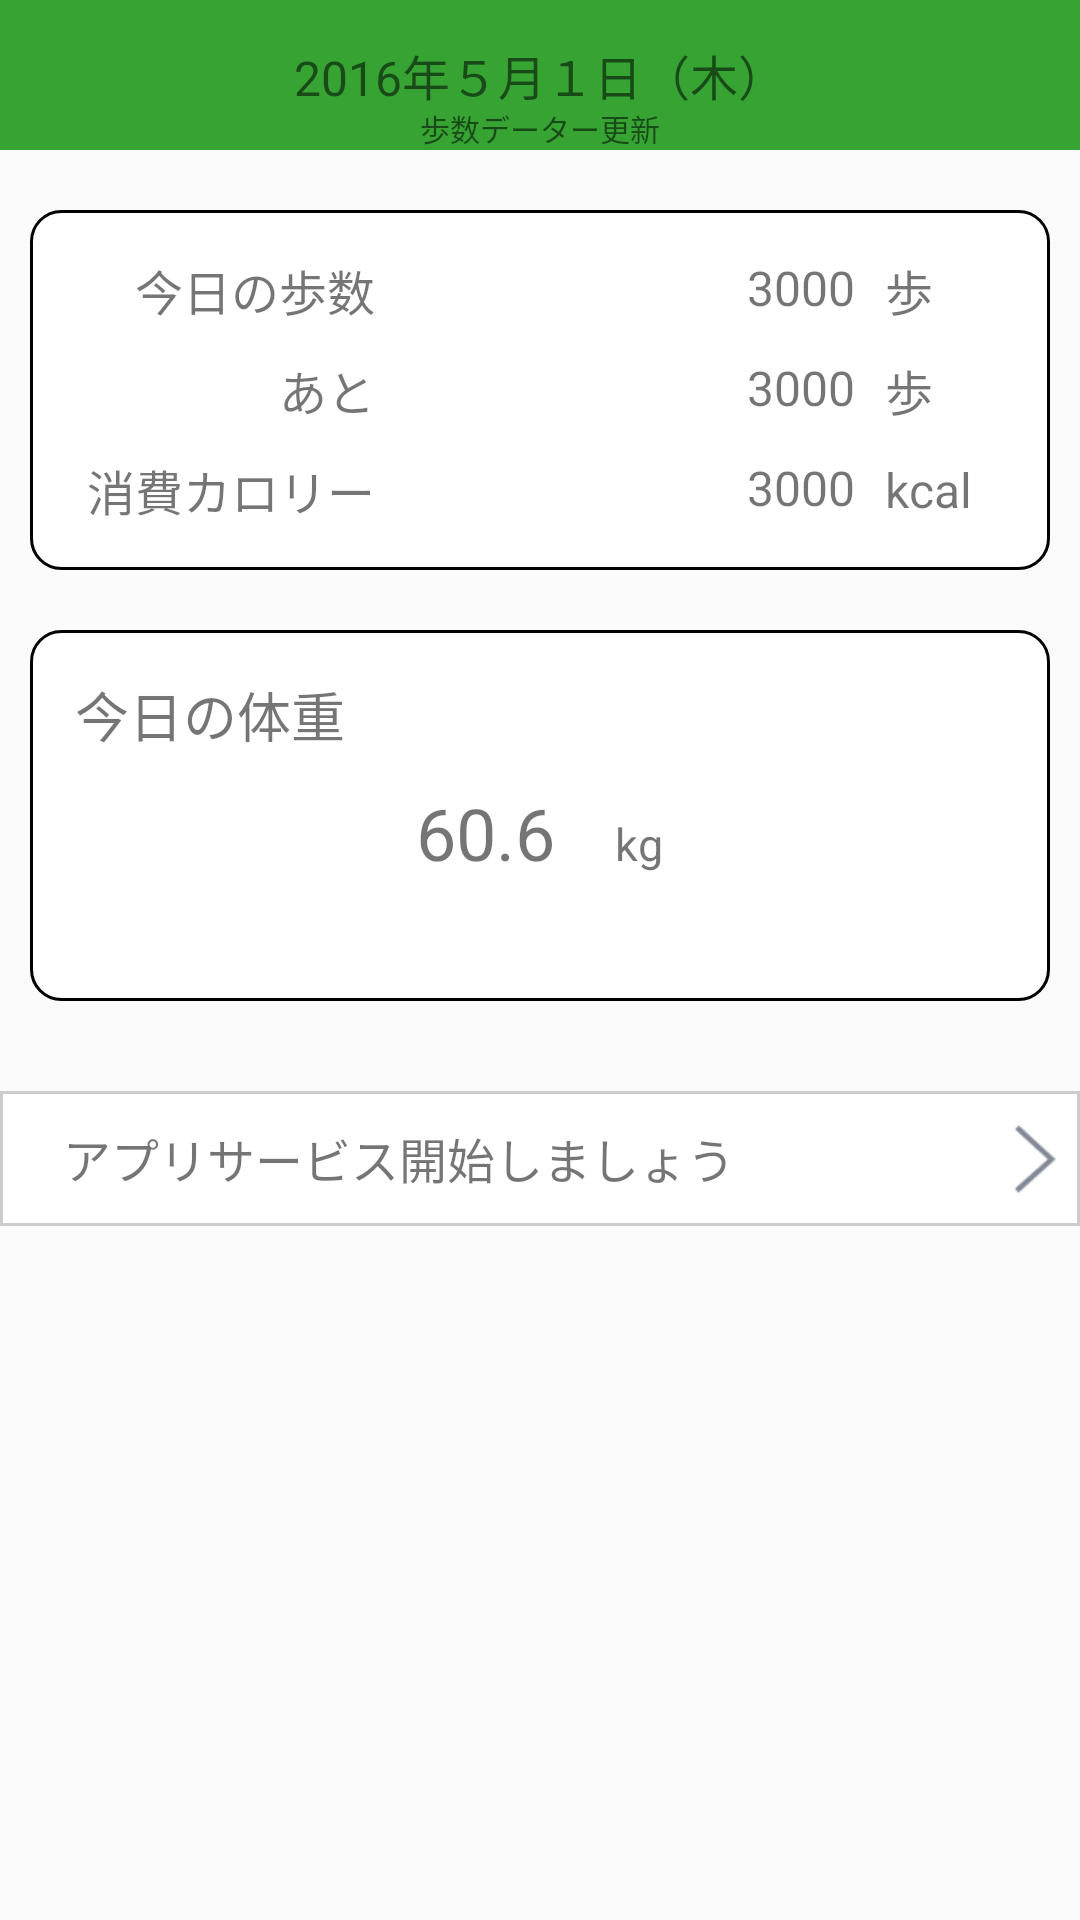

Write the Android layout XML for this screen, with the resource values it uses.
<!-- AndroidManifest.xml: application theme AppTheme -->
<!-- res/layout/fragment_today.xml -->
<?xml version="1.0" encoding="utf-8"?>
<LinearLayout xmlns:android="http://schemas.android.com/apk/res/android"
    android:layout_width="match_parent"
    android:layout_height="match_parent"
    android:orientation="vertical">
    <RelativeLayout
        android:layout_width="match_parent"
        android:layout_height="50dp"
        android:background="#36a333">
        <TextView
            android:layout_width="wrap_content"
            android:gravity="right"
            android:layout_height="wrap_content"
            android:layout_centerInParent="true"
            android:text="2016年５月１日（木）"
            android:textSize="16sp"
            android:id="@+id/textView" />
        <TextView
            android:layout_width="wrap_content"
            android:gravity="bottom"
            android:layout_height="wrap_content"
            android:text="歩数データー更新"
            android:textSize="10sp"
            android:layout_centerHorizontal="true"
            android:layout_below="@+id/textView" />
    </RelativeLayout>
    <ScrollView
        android:layout_width="match_parent"
        android:layout_height="match_parent">
        <LinearLayout
            android:layout_width="match_parent"
            android:layout_height="match_parent"
            android:orientation="vertical">

            <LinearLayout
                android:layout_width="match_parent"
                android:layout_height="match_parent"
                android:layout_marginTop="20dp"
                android:layout_marginLeft="10dp"
                android:layout_marginRight="10dp"
                android:padding="15dp"
                android:background="@drawable/green_border_back"
                android:orientation="vertical">
                <RelativeLayout
                    android:layout_width="match_parent"
                    android:layout_height="wrap_content">
                    <TextView
                        android:id="@+id/steps_title_txt"
                        android:layout_width="100dp"
                        android:gravity="right"
                        android:layout_height="wrap_content"
                        android:layout_alignParentLeft="true"
                        android:text="今日の歩数"
                        android:textSize="16sp"/>

                    <TextView
                        android:id="@+id/steps_num_txt"
                        android:layout_width="match_parent"
                        android:layout_height="wrap_content"
                        android:gravity="right"
                        android:layout_toRightOf="@+id/steps_title_txt"
                        android:layout_toLeftOf="@+id/steps_unit_txt"
                        android:text="3000"
                        android:layout_marginRight="10dp"
                        android:textSize="16sp"/>

                    <TextView
                        android:id="@+id/steps_unit_txt"
                        android:layout_width="40dp"
                        android:layout_height="wrap_content"
                        android:layout_alignParentRight="true"
                        android:text="歩"
                        android:textSize="16sp"/>
                </RelativeLayout>

                <RelativeLayout
                    android:id="@+id/tag_rv"
                    android:layout_width="match_parent"
                    android:layout_height="wrap_content"
                    android:layout_marginTop="10dp">
                    <TextView
                        android:id="@+id/tag_title_txt"
                        android:layout_width="100dp"
                        android:gravity="right"
                        android:layout_height="wrap_content"
                        android:layout_alignParentLeft="true"
                        android:text="あと"
                        android:textSize="16sp"/>

                    <TextView
                        android:id="@+id/tag_step_txt"
                        android:layout_width="match_parent"
                        android:layout_height="wrap_content"
                        android:gravity="right"
                        android:layout_toRightOf="@+id/tag_title_txt"
                        android:layout_toLeftOf="@+id/tag_unit_txt"
                        android:text="3000"
                        android:layout_marginRight="10dp"
                        android:textSize="16sp"/>

                    <TextView
                        android:id="@+id/tag_unit_txt"
                        android:layout_width="40dp"
                        android:layout_height="wrap_content"
                        android:layout_centerInParent="true"
                        android:layout_alignParentRight="true"
                        android:text="歩"
                        android:textSize="16sp"/>
                </RelativeLayout>

                <RelativeLayout
                    android:layout_width="match_parent"
                    android:layout_height="wrap_content"
                    android:layout_marginTop="10dp">
                    <TextView
                        android:id="@+id/calori_title_txt"
                        android:layout_width="100dp"
                        android:gravity="right"
                        android:layout_height="wrap_content"
                        android:layout_alignParentLeft="true"
                        android:text="消費カロリー"
                        android:textSize="16sp"/>

                    <TextView
                        android:id="@+id/calori_num_txt"
                        android:layout_width="match_parent"
                        android:layout_height="wrap_content"
                        android:gravity="right"
                        android:layout_toRightOf="@+id/calori_title_txt"
                        android:layout_toLeftOf="@+id/calori_unit_txt"
                        android:text="3000"
                        android:layout_marginRight="10dp"
                        android:textSize="16sp"/>

                    <TextView
                        android:id="@+id/calori_unit_txt"
                        android:layout_width="40dp"
                        android:layout_centerInParent="true"
                        android:layout_height="wrap_content"
                        android:layout_alignParentRight="true"
                        android:text="kcal"
                        android:textSize="16sp"/>
                </RelativeLayout>

            </LinearLayout>

            <LinearLayout
                android:layout_width="match_parent"
                android:layout_height="match_parent"
                android:background="@drawable/green_border_back"
                android:layout_marginTop="20dp"
                android:layout_marginLeft="10dp"
                android:layout_marginRight="10dp"
                android:paddingTop="15dp"
                android:paddingLeft="15dp"
                android:paddingRight="15dp"
                android:paddingBottom="40dp"
                android:orientation="vertical">
                <TextView
                    android:id="@+id/weight_title_txt"
                    android:layout_width="wrap_content"
                    android:layout_centerInParent="true"
                    android:layout_height="wrap_content"
                    android:layout_alignParentRight="true"
                    android:text="今日の体重"
                    android:layout_marginBottom="10dp"
                    android:textSize="18sp"/>
                <LinearLayout
                    android:id="@+id/weight_lv"
                    android:layout_width="wrap_content"
                    android:layout_height="wrap_content"
                    android:orientation="horizontal"
                    android:layout_gravity="center_horizontal">
                    <TextView
                        android:layout_width="wrap_content"
                        android:layout_height="wrap_content"
                        android:text="60.6"
                        android:textSize="24sp"/>
                    <TextView
                        android:layout_width="wrap_content"
                        android:layout_height="wrap_content"
                        android:layout_marginLeft="20dp"
                        android:text="kg"
                        android:textSize="15sp"/>

                </LinearLayout>

            </LinearLayout>

            <RelativeLayout
                android:layout_width="match_parent"
                android:layout_height="45dp"
                android:layout_marginTop="30dp"
                android:background="@drawable/line_border_back">
                <TextView
                    android:layout_width="match_parent"
                    android:layout_height="wrap_content"
                    android:layout_centerVertical="true"
                    android:layout_marginLeft="20dp"
                    android:text="アプリサービス開始しましょう"
                    android:textSize="16sp"
                    android:layout_toLeftOf="@+id/arrow_img"/>
                <ImageView
                    android:id="@+id/arrow_img"
                    android:layout_width="30dp"
                    android:layout_height="30dp"
                    android:layout_alignParentRight="true"
                    android:layout_centerVertical="true"
                    android:src="@drawable/arrow_right"/>                />
            </RelativeLayout>
        </LinearLayout>
    </ScrollView>
</LinearLayout>
<!-- resources referenced by this layout -->
<resources>
  <!-- drawable arrow_right: png bitmap (drawable, 355 bytes) -->
  <!-- drawable green_border_back (drawable) -->
  <?xml version="1.0" encoding="utf-8"?>
  <selector xmlns:android="http://schemas.android.com/apk/res/android">
      <item android:state_pressed="true">
          <shape android:shape="rectangle">
              <stroke
                  android:width="1dp"
                  />
  
              <padding
                  android:bottom="1dp"
                  android:left="1dp"
                  android:right="1dp"
                  android:top="1dp"/>
              <corners android:radius="10dp"></corners>
              <solid android:color="#FFFFFF">
              </solid>
          </shape>
      </item>
      <item>
          <shape android:shape="rectangle">
              <solid android:color="#FFFFFF"/>
              <stroke
                  android:width="1dp"
                  />
  
              <padding
                  android:bottom="1dp"
                  android:left="1dp"
                  android:right="1dp"
                  android:top="1dp"/>
              <corners android:radius="10dp"></corners>
          </shape>
      </item>
  </selector>
  <!-- drawable line_border_back (drawable) -->
  <?xml version="1.0" encoding="utf-8"?>
  <selector xmlns:android="http://schemas.android.com/apk/res/android">
      <item android:state_pressed="true">
          <shape android:shape="rectangle">
              <stroke
                  android:width="1dp"
                  android:color="#CCCCCC"/>
  
              <padding
                  android:bottom="1dp"
                  android:left="1dp"
                  android:right="1dp"
                  android:top="1dp"/>
              <solid android:color="#CCCCCC">
              </solid>
          </shape>
      </item>
      <item>
          <shape android:shape="rectangle">
              <solid android:color="#FFFFFF"/>
              <stroke
                  android:width="1dp"
                  android:color="#CCCCCC"/>
  
              <padding
                  android:bottom="1dp"
                  android:left="1dp"
                  android:right="1dp"
                  android:top="1dp"/>
          </shape>
      </item>
  </selector>
  <style name="AppTheme" parent="Theme.AppCompat.Light.NoActionBar">
          
          <item name="colorPrimary">@color/colorPrimary</item>
          <item name="colorPrimaryDark">@color/colorPrimaryDark</item>
          <item name="colorAccent">@color/colorAccent</item>
      </style>
  <!-- not gathered from this repository: default colours our renderer supplied (Android Studio template values) -->
  <color name="colorPrimary">#FF6200EE</color>
  <color name="colorPrimaryDark">#FF3700B3</color>
  <color name="colorAccent">#FF03DAC5</color>
</resources>
